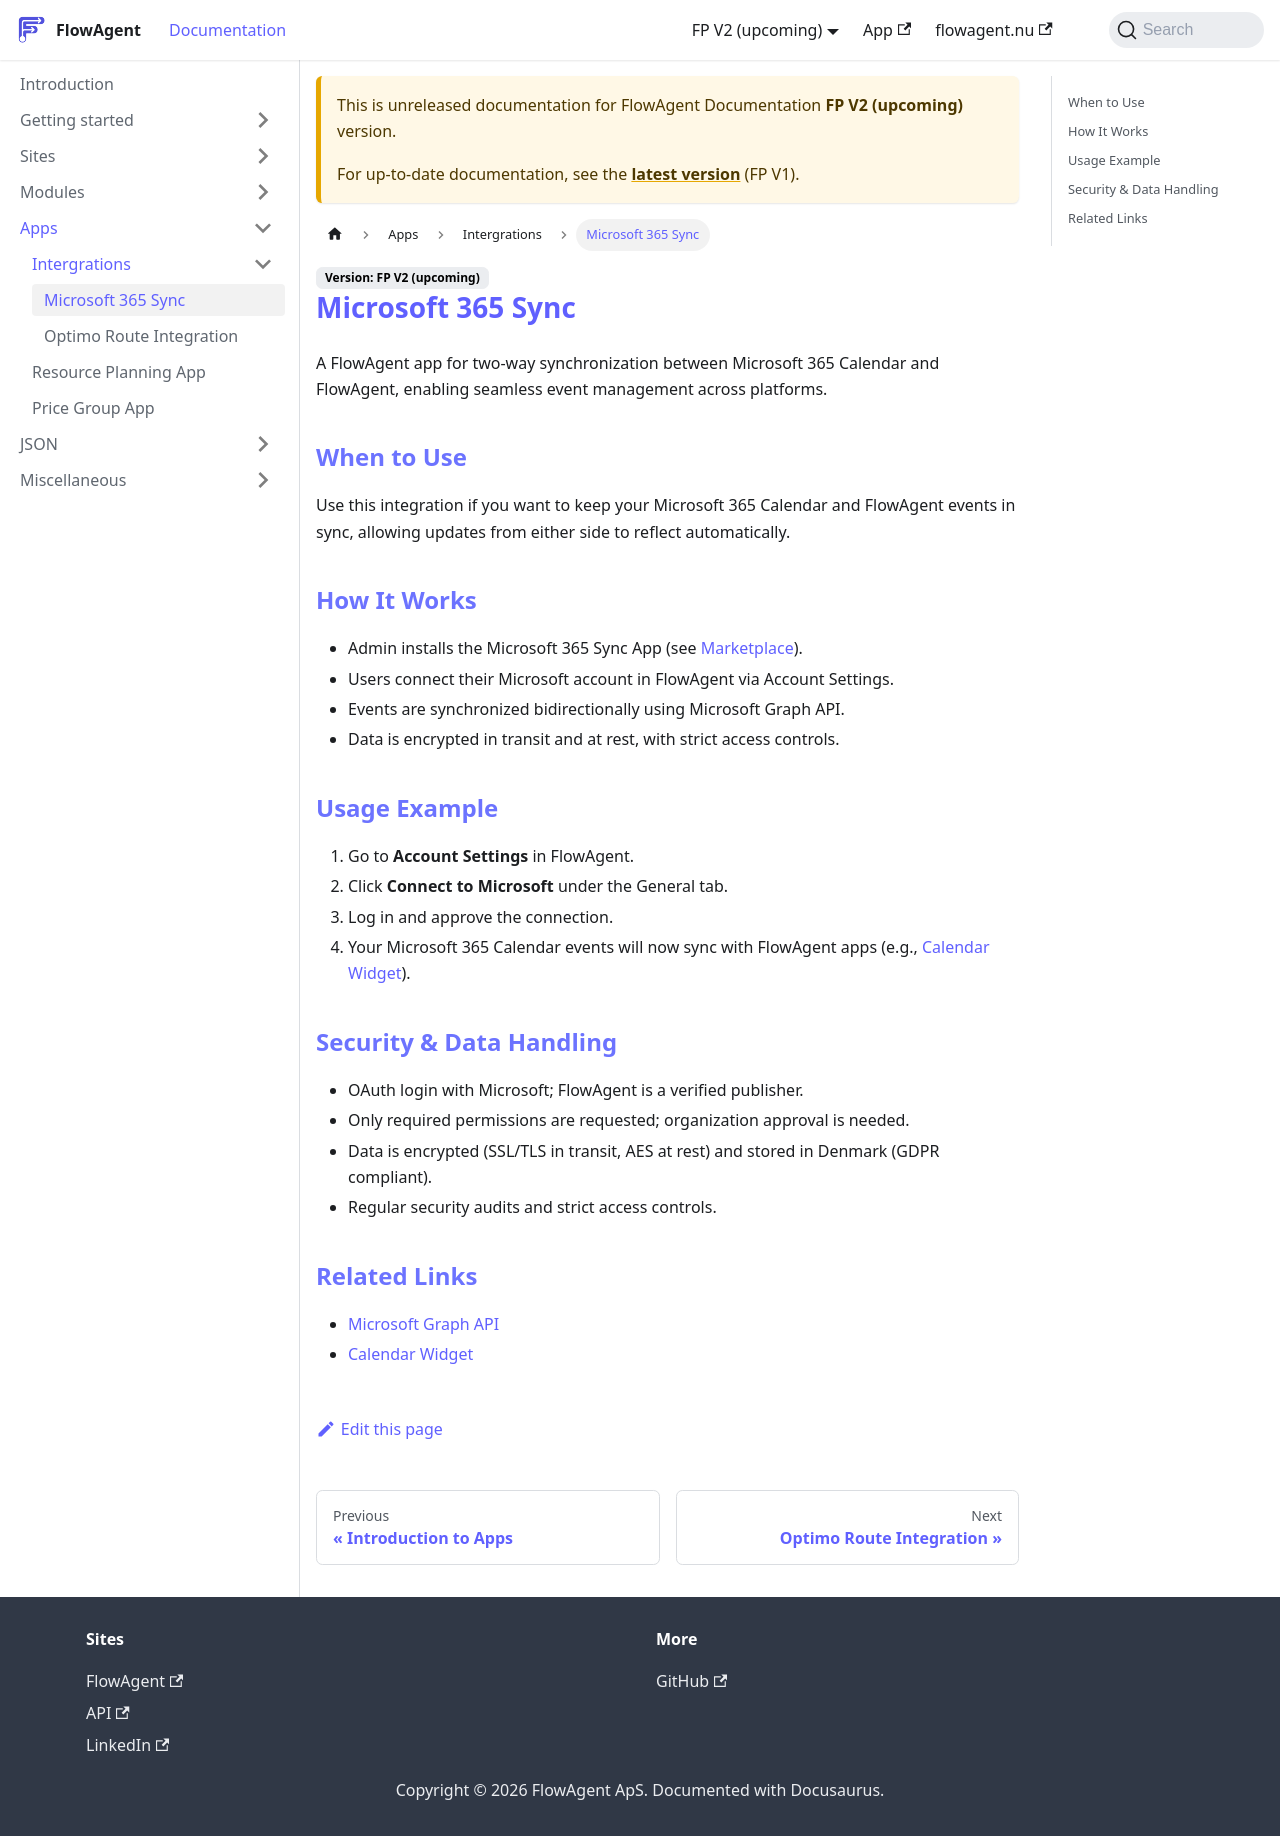

repository: flowagentnu/1rel-documentation · page: docs/v2/apps/integrations/integrations-365-sync.html · generator: docusaurus

# Microsoft 365 Sync

A FlowAgent app for two-way synchronization between Microsoft 365 Calendar and FlowAgent, enabling seamless event management across platforms.

## When to Use
Use this integration if you want to keep your Microsoft 365 Calendar and FlowAgent events in sync, allowing updates from either side to reflect automatically.

## How It Works
- Admin installs the Microsoft 365 Sync App (see [Marketplace](../../sites/marketplace.md)).
- Users connect their Microsoft account in FlowAgent via Account Settings.
- Events are synchronized bidirectionally using Microsoft Graph API.
- Data is encrypted in transit and at rest, with strict access controls.

## Usage Example
1. Go to **Account Settings** in FlowAgent.
2. Click **Connect to Microsoft** under the General tab.
3. Log in and approve the connection.
4. Your Microsoft 365 Calendar events will now sync with FlowAgent apps (e.g., [Calendar Widget](../../modules/widgets/calendar.md)).

## Security & Data Handling
- OAuth login with Microsoft; FlowAgent is a verified publisher.
- Only required permissions are requested; organization approval is needed.
- Data is encrypted (SSL/TLS in transit, AES at rest) and stored in Denmark (GDPR compliant).
- Regular security audits and strict access controls.

## Related Links
- [Microsoft Graph API](https://learn.microsoft.com/en-us/graph/)
- [Calendar Widget](../../modules/widgets/calendar.md)
